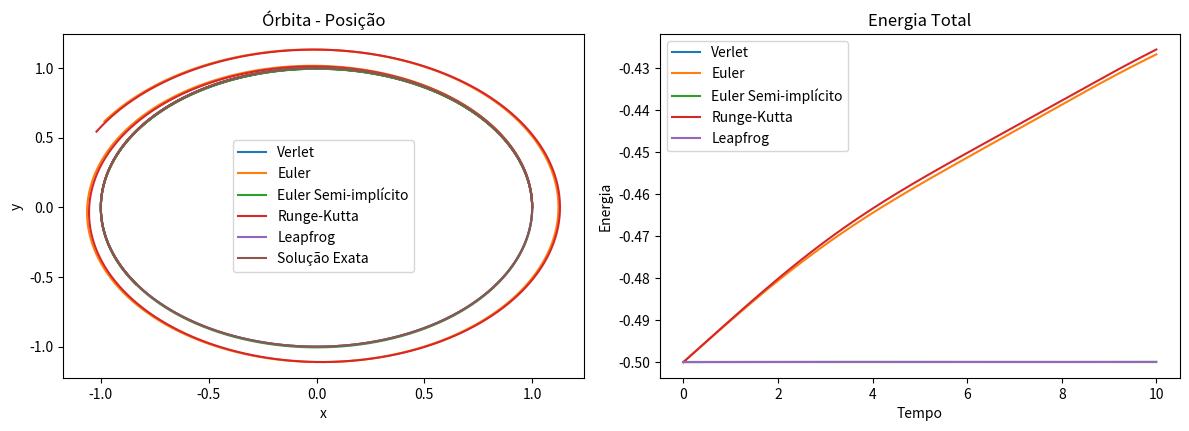

This chart was generated by the following Python code:
import numpy as np
import matplotlib.pyplot as plt

G = 1.0  # Constante gravitacional
m = 1.0  # Massa das partículas

def f(t, x):
    r = np.linalg.norm(x)  # Distância entre as partículas
    return -G * m * x / r**3  # Aceleração devida à interação gravitacional

def g(t, v):
    return v

def verlet_method(t0, tf, dt, x0, v0, f):
    num_steps = int((tf - t0) / dt)
    t = np.linspace(t0, tf, num_steps)
    x = np.zeros((num_steps, 2))
    v = np.zeros_like(x)
    E = np.zeros(num_steps)

    x[0] = x0
    v[0] = v0
    E[0] = 0.5 * m * np.linalg.norm(v0)**2 - G * m / np.linalg.norm(x0)

    for i in range(1, num_steps):
        x[i] = x[i-1] + dt * v[i-1] + 0.5 * dt**2 * f(t[i-1], x[i-1])
        v[i] = v[i-1] + dt * (f(t[i-1], x[i-1]) + f(t[i], x[i])) / 2
        E[i] = 0.5 * m * np.linalg.norm(v[i])**2 - G * m / np.linalg.norm(x[i])

    return t, x, E

def euler_method(t0, tf, dt, x0, v0, f, g):
    num_steps = int((tf - t0) / dt)
    t = np.linspace(t0, tf, num_steps)
    x = np.zeros((num_steps, 2))
    v = np.zeros_like(x)
    E = np.zeros(num_steps)

    x[0] = x0
    v[0] = v0
    E[0] = 0.5 * m * np.linalg.norm(v0)**2 - G * m / np.linalg.norm(x0)

    for i in range(1, num_steps):
        v[i] = v[i-1] + dt * f(t[i-1], x[i-1])
        x[i] = x[i-1] + dt * g(t[i-1], v[i-1])
        E[i] = 0.5 * m * np.linalg.norm(v[i])**2 - G * m / np.linalg.norm(x[i])

    return t, x, E

def semi_implicit_euler_method(t0, tf, dt, x0, v0, f, g):
    num_steps = int((tf - t0) / dt)
    t = np.linspace(t0, tf, num_steps)
    x = np.zeros((num_steps, 2))
    v = np.zeros_like(x)
    E = np.zeros(num_steps)

    x[0] = x0
    v[0] = v0
    E[0] = 0.5 * m * np.linalg.norm(v0)**2 - G * m / np.linalg.norm(x0)

    for i in range(1, num_steps):
        v[i] = v[i-1] + dt * f(t[i-1], x[i-1])
        x[i] = x[i-1] + dt * g(t[i], v[i])
        E[i] = 0.5 * m * np.linalg.norm(v[i])**2 - G * m / np.linalg.norm(x[i])

    return t, x, E

def runge_kutta_method(t0, tf, dt, x0, v0, f, g):
    num_steps = int((tf - t0) / dt)
    t = np.linspace(t0, tf, num_steps)
    x = np.zeros((num_steps, 2))
    v = np.zeros_like(x)
    E = np.zeros(num_steps)

    x[0] = x0
    v[0] = v0
    E[0] = 0.5 * m * np.linalg.norm(v0)**2 - G * m / np.linalg.norm(x0)

    for i in range(1, num_steps):
        k11 = g(t[i], v[i-1])
        k12 = f(t[i], x[i-1])
        k21 = g(t[i] + 0.5*dt, v[i-1] + 0.5*k11*dt)
        k22 = f(t[i] + 0.5*dt, x[i-1] + 0.5*k12*dt)
        k31 = g(t[i] + 0.5*dt, v[i-1] + 0.5*k21*dt)
        k32 = f(t[i] + 0.5*dt, x[i-1] + 0.5*k22*dt)
        k41 = g(t[i] + dt, v[i-1] + k31*dt)
        k42 = f(t[i] + dt, x[i-1] + k32*dt)
        v[i] = v[i-1] + (k12 + 2*k22 + 2*k32 + k42)*dt / 6
        x[i] = x[i-1] + (k11 + 2*k21 + 2*k31 + k41)*dt / 6
        E[i] = 0.5 * m * np.linalg.norm(v[i])**2 - G * m / np.linalg.norm(x[i])

    return t, x, E

def leapfrog_method(t0, tf, dt, x0, v0, f):
    num_steps = int((tf - t0) / dt)
    t = np.linspace(t0, tf, num_steps)
    x = np.zeros((num_steps, 2))
    v = np.zeros_like(x)
    E = np.zeros(num_steps)

    x[0] = x0
    v[0] = v0
    E[0] = 0.5 * m * np.linalg.norm(v0)**2 - G * m / np.linalg.norm(x0)

    for i in range(1, num_steps):
        x[i] = x[i-1] + dt * v[i-1] + 0.5 * dt**2 * f(t[i-1], x[i-1])
        v[i] = v[i-1] + dt * (f(t[i-1], x[i-1]) + f(t[i], x[i])) / 2
        E[i] = 0.5 * m * np.linalg.norm(v[i])**2 - G * m / np.linalg.norm(x[i])

    return t, x, E

# Função para calcular a solução exata da órbita
def exact_solution(t, x0, v0):
    omega = np.sqrt(G * m / np.linalg.norm(x0)**3)
    x = np.zeros((len(t), 2))
    for i in range(len(t)):
        x[i] = x0 * np.cos(omega * t[i]) + v0 / omega * np.sin(omega * t[i])
    return x

# Parâmetros iniciais
t0 = 0.0
tf = 10.0
dt = 0.01
x0 = np.array([1.0, 0.0])
v0 = np.array([0.0, 1.0])

# Chamada das funções
num_steps = int((tf - t0) / dt)
t_verlet, x_verlet, E_verlet = verlet_method(t0, tf, dt, x0, v0, f)
t_euler, x_euler, E_euler = euler_method(t0, tf, dt, x0, v0, f, g)
t_semi_euler, x_semi_euler, E_semi_euler = semi_implicit_euler_method(t0, tf, dt, x0, v0, f, g)
t_rk, x_rk, E_rk = runge_kutta_method(t0, tf, dt, x0, v0, f, g)
t_leapfrog, x_leapfrog, E_leapfrog = leapfrog_method(t0, tf, dt, x0, v0, f)

# Cálculo da solução exata
t_exact = np.linspace(t0, tf, num_steps)
x_exact = exact_solution(t_exact, x0, v0)

# Plot dos resultados
plt.figure(figsize=(12, 8))
plt.subplot(2, 2, 1)
plt.plot(x_verlet[:, 0], x_verlet[:, 1], label='Verlet')
plt.plot(x_euler[:, 0], x_euler[:, 1], label='Euler')
plt.plot(x_semi_euler[:, 0], x_semi_euler[:, 1], label='Euler Semi-implícito')
plt.plot(x_rk[:, 0], x_rk[:, 1], label='Runge-Kutta')
plt.plot(x_leapfrog[:, 0], x_leapfrog[:, 1], label='Leapfrog')
plt.plot(x_exact[:, 0], x_exact[:, 1], label='Solução Exata')
plt.title('Órbita - Posição')
plt.xlabel('x')
plt.ylabel('y')
plt.legend()

plt.subplot(2, 2, 2)
plt.plot(t_verlet, E_verlet, label='Verlet')
plt.plot(t_euler, E_euler, label='Euler')
plt.plot(t_semi_euler, E_semi_euler, label='Euler Semi-implícito')
plt.plot(t_rk, E_rk, label='Runge-Kutta')
plt.plot(t_leapfrog, E_leapfrog, label='Leapfrog')
plt.title('Energia Total')
plt.xlabel('Tempo')
plt.ylabel('Energia')
plt.legend()

plt.tight_layout()
plt.show()


